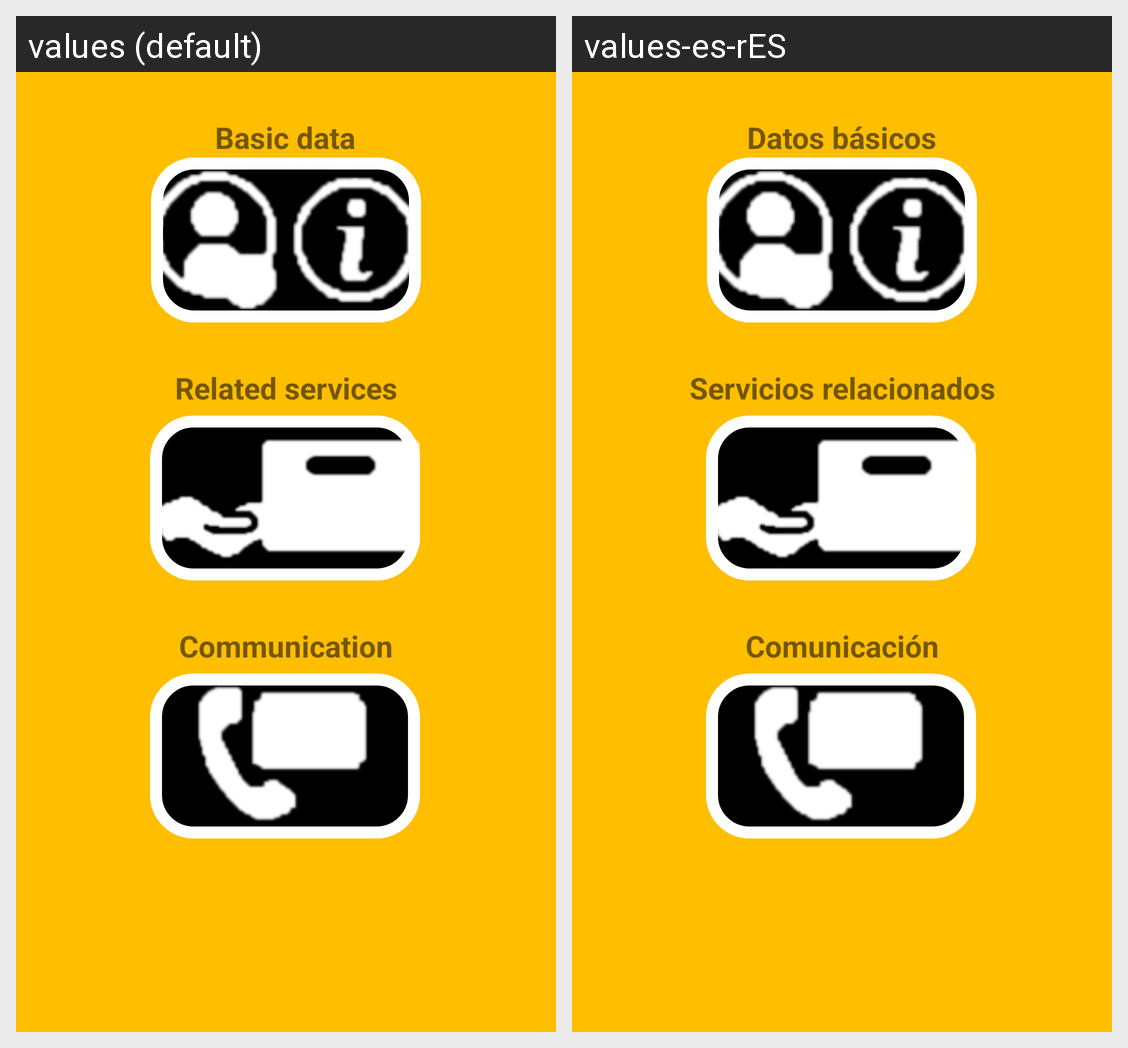

Here is an Android app screen in its default locale and in the app's own translations. Write out the translated-string differences for the strings that appear on this screen.
Android screen res/layout/activity_sge.xml rendered under 2 locales, left to right: values (default), values-es-rES. Device: Nexus 5 (rendered at 1080×1920; each locale shown at half size, 540×960, under a caption strip naming it); theme AppTheme.
Strings drawn on this screen, with the default value and each locale's value (text and hints the layout hard-codes, and strings that could not be matched under every locale, appear in the picture but are not listed):

sgedb
  values: Basic data
  values-es-rES: Datos básicos

sgespr
  values: Related services
  values-es-rES: Servicios relacionados

sgecom
  values: Communication
  values-es-rES: Comunicación
